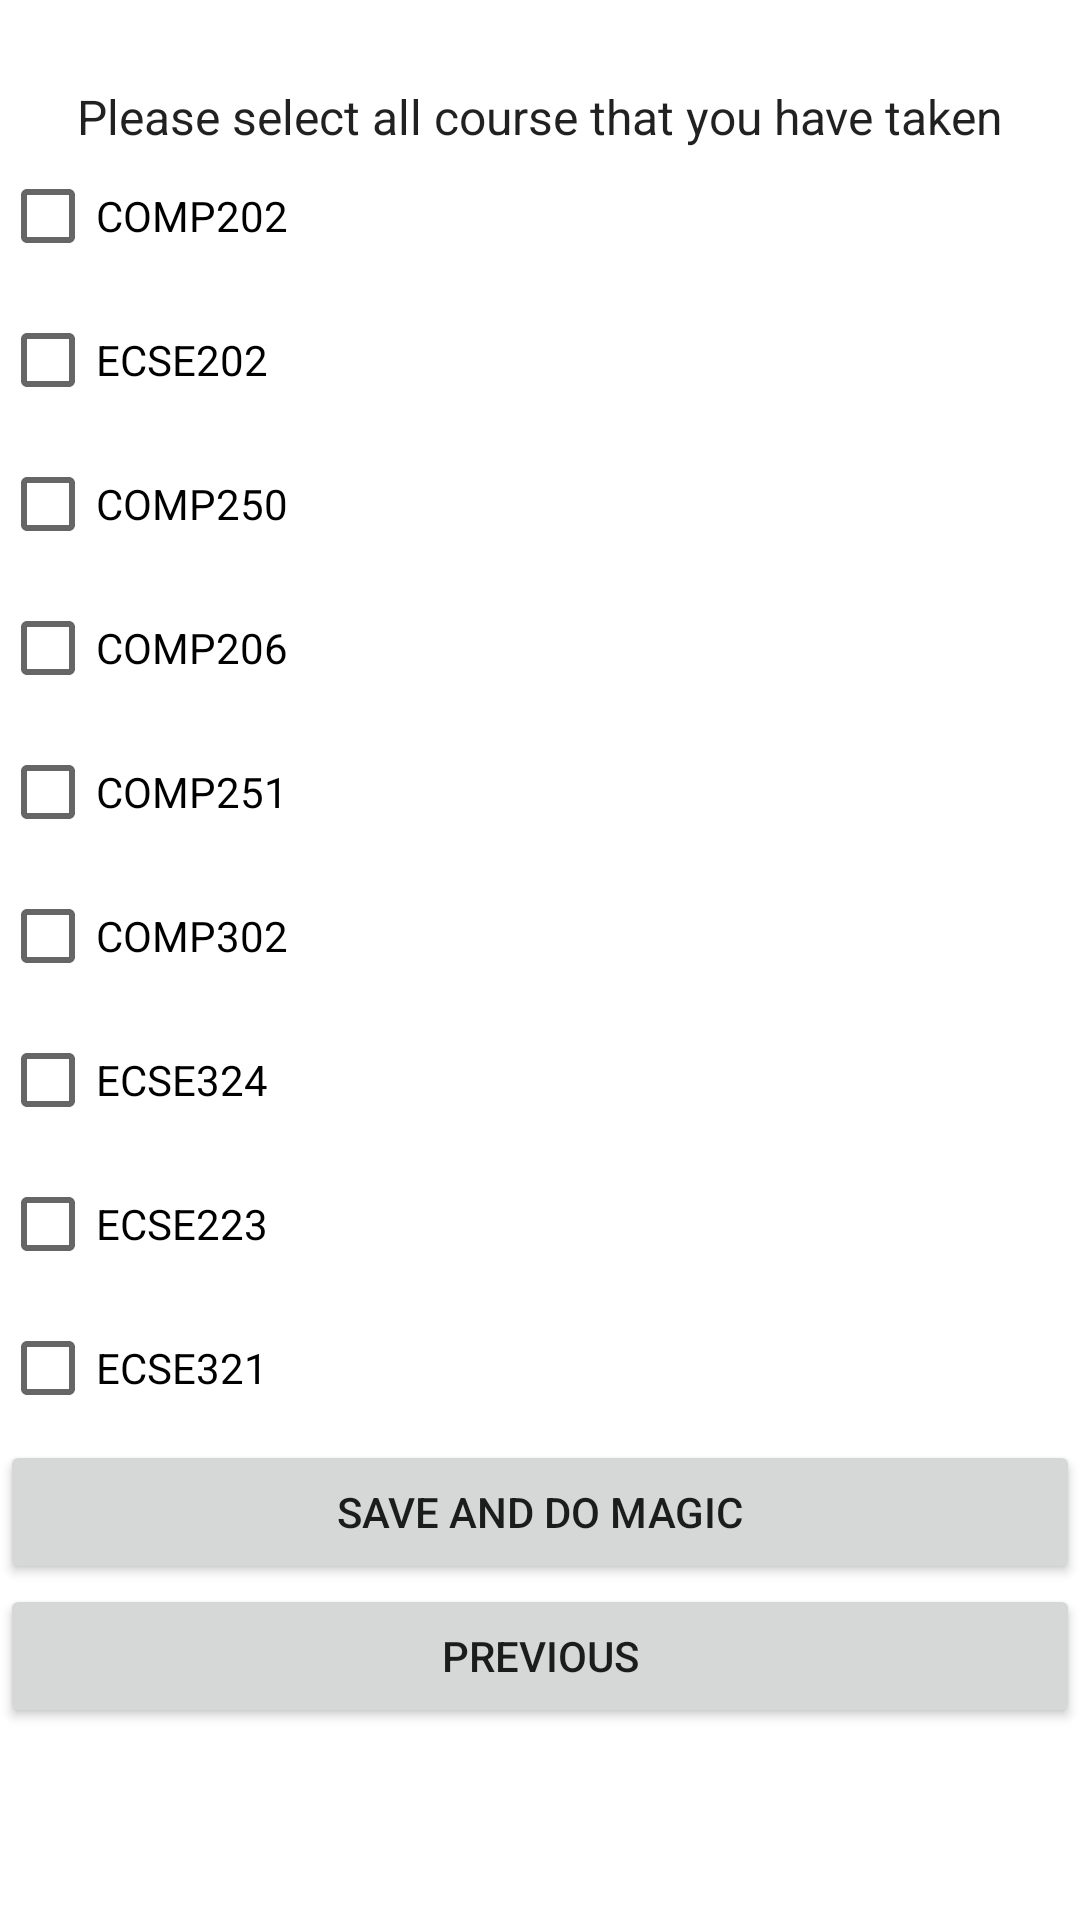

This screen was rendered from an Android layout file. Write that file and the resources it references.
<!-- AndroidManifest.xml: application theme Theme.McGillCv -->
<!-- res/layout/fragment_seventh.xml -->
<?xml version="1.0" encoding="utf-8"?>
<androidx.constraintlayout.widget.ConstraintLayout
    xmlns:android="http://schemas.android.com/apk/res/android"
    xmlns:app="http://schemas.android.com/apk/res-auto"
    xmlns:tools="http://schemas.android.com/tools"
    android:layout_width="match_parent"
    android:layout_height="match_parent"
    android:layout_marginHorizontal="10dp"
    tools:context=".SeventhFragment">

    <WebView
        android:layout_width="match_parent"
        android:layout_height="match_parent"
        android:id="@+id/webview_seventh"
        android:visibility="invisible"/>

    <TextView
        android:id="@+id/textview_seventh"
        android:layout_width="wrap_content"
        android:layout_height="wrap_content"
        android:layout_marginTop="28dp"
        android:text="Please select all course that you have taken"
        android:textAppearance="@style/TextAppearance.AppCompat.Large"
        android:textSize="16sp"
        app:layout_constraintEnd_toEndOf="parent"
        app:layout_constraintHorizontal_bias="0.498"
        app:layout_constraintStart_toStartOf="parent"
        app:layout_constraintTop_toTopOf="parent" />

    <LinearLayout
        android:id="@+id/linearLayout"
        android:layout_width="match_parent"
        android:layout_height="wrap_content"
        android:layout_marginTop="20dp"
        android:orientation="vertical"
        app:layout_constraintEnd_toEndOf="parent"
        app:layout_constraintStart_toStartOf="parent"
        app:layout_constraintTop_toTopOf="@id/textview_seventh">

        <CheckBox android:id="@+id/checkbox_comp202"
            android:layout_width="match_parent"
            android:layout_height="wrap_content"
            android:text="COMP202"/>

        <CheckBox android:id="@+id/checkbox_ecse202"
            android:layout_width="match_parent"
            android:layout_height="wrap_content"
            android:text="ECSE202"/>

        <CheckBox android:id="@+id/checkbox_comp250"
            android:layout_width="match_parent"
            android:layout_height="wrap_content"
            android:text="COMP250"/>
        <CheckBox android:id="@+id/checkbox_comp206"
            android:layout_width="match_parent"
            android:layout_height="wrap_content"
            android:text="COMP206"/>
        <CheckBox android:id="@+id/checkbox_comp251"
            android:layout_width="match_parent"
            android:layout_height="wrap_content"
            android:text="COMP251"/>
        <CheckBox android:id="@+id/checkbox_comp302"
            android:layout_width="match_parent"
            android:layout_height="wrap_content"
            android:text="COMP302"/>
        <CheckBox android:id="@+id/checkbox_ecse324"
            android:layout_width="match_parent"
            android:layout_height="wrap_content"
            android:text="ECSE324"/>
        <CheckBox android:id="@+id/checkbox_ecse223"
            android:layout_width="match_parent"
            android:layout_height="wrap_content"
            android:text="ECSE223"
            android:onClick="onCheckboxClicked"/>

        <CheckBox android:id="@+id/checkbox_ecse321"
        android:layout_width="match_parent"
        android:layout_height="wrap_content"
        android:text="ECSE321"/>
        <Button
            android:layout_width="match_parent"
            android:layout_height="wrap_content"
            android:text="save and do Magic"
            android:onClick="seventhSaveOnClick"
            android:id="@+id/seventh_save"/>

            <Button
                android:id="@+id/button_seventh_previous"
                android:layout_width="match_parent"
                android:layout_weight="1"
                android:layout_height="wrap_content"
                android:text="@string/previous" />

    </LinearLayout>

</androidx.constraintlayout.widget.ConstraintLayout>
<!-- resources referenced by this layout -->
<resources>
  <string name="previous">Previous</string>
  <style name="Theme.McGillCv" parent="Theme.MaterialComponents.DayNight.DarkActionBar">
          
          <item name="colorPrimary">@color/purple_500</item>
          <item name="colorPrimaryVariant">@color/purple_700</item>
          <item name="colorOnPrimary">@color/white</item>
          
          <item name="colorSecondary">@color/teal_200</item>
          <item name="colorSecondaryVariant">@color/teal_700</item>
          <item name="colorOnSecondary">@color/black</item>
          
          <item name="android:statusBarColor" tools:targetApi="l">?attr/colorPrimaryVariant</item>
          
      </style>
  <!-- not gathered from this repository: default colours our renderer supplied (Android Studio template values) -->
  <color name="purple_500">#FF6200EE</color>
  <color name="purple_700">#FF3700B3</color>
  <color name="teal_200">#FF03DAC5</color>
  <color name="teal_700">#FF018786</color>
  <color name="black">#FF000000</color>
  <color name="white">#FFFFFFFF</color>
</resources>
